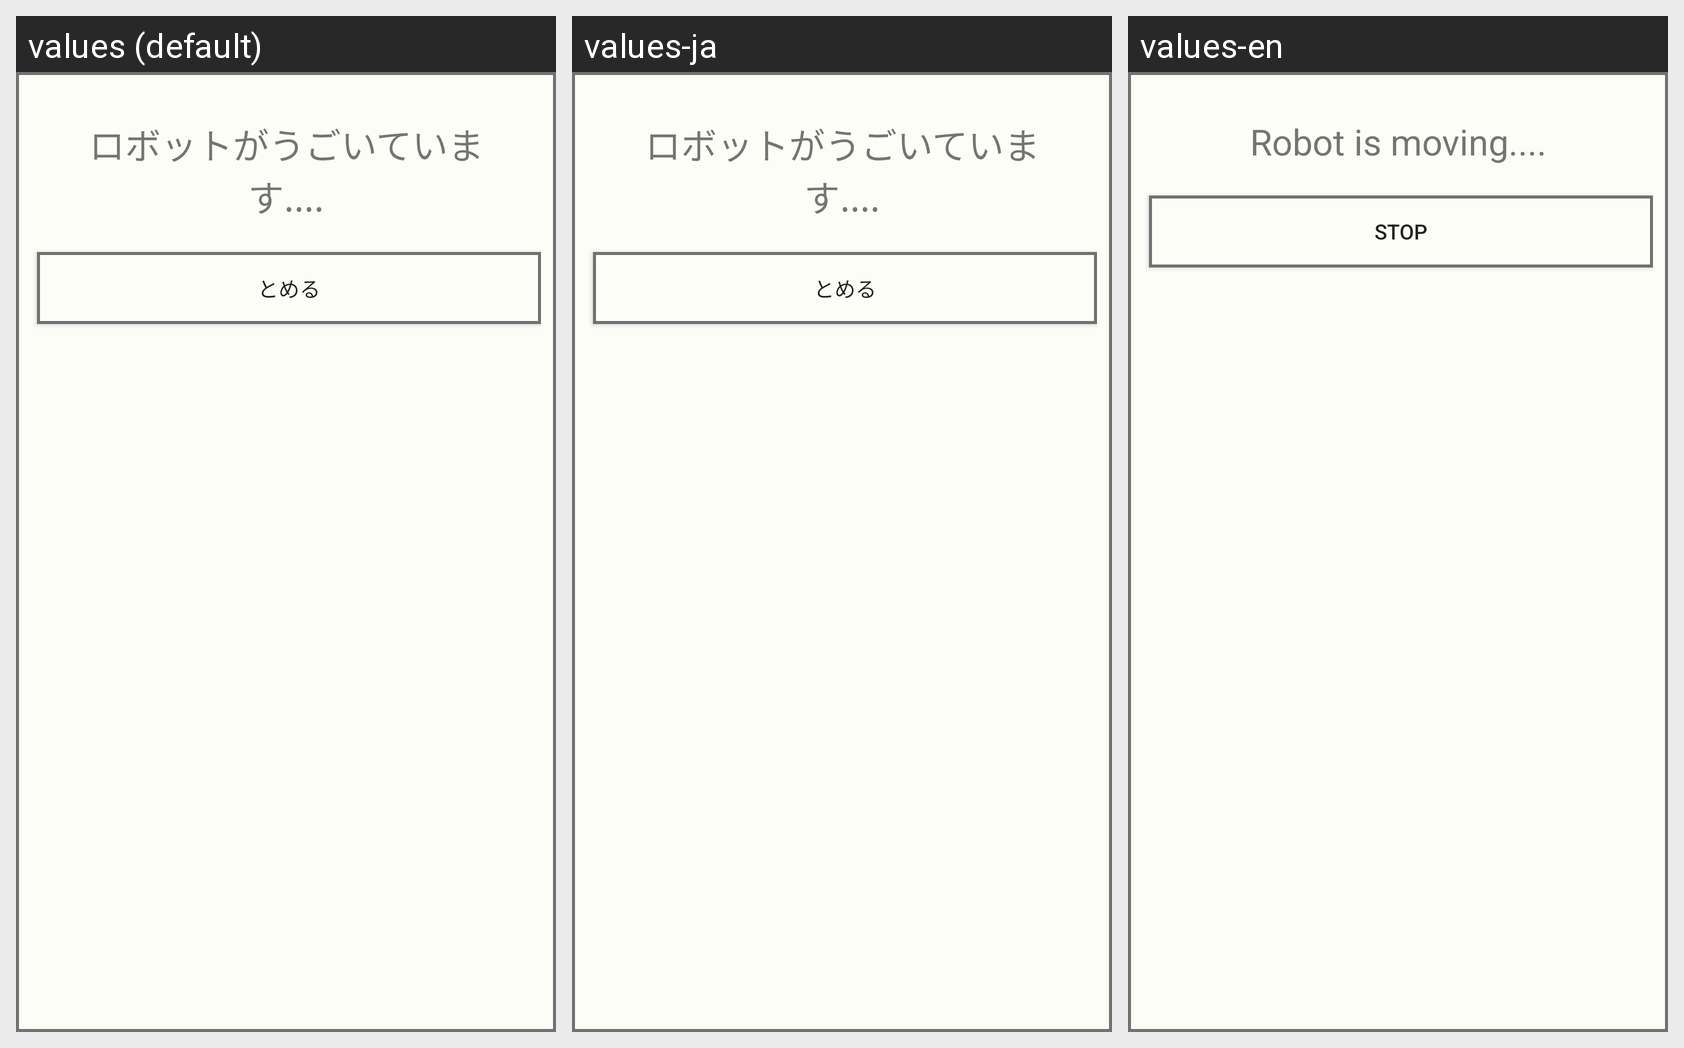

Here is an Android app screen in its default locale and in the app's own translations. Write out the translated-string differences for the strings that appear on this screen.
Android screen res/layout/receive_udp_dialog.xml rendered under 3 locales, left to right: values (default), values-ja, values-en. Device: Nexus 5 (rendered at 1080×1920; each locale shown at half size, 540×960, under a caption strip naming it); theme Theme.AppCompat.Light.NoActionBar.
Strings drawn on this screen, with the default value and each locale's value (text and hints the layout hard-codes, and strings that could not be matched under every locale, appear in the picture but are not listed):

receive_udp_dialog_description
  values: ロボットがうごいています....
  values-ja: ロボットがうごいています....
  values-en: Robot is moving....

receive_udp_dialog_button_stop_text
  values: とめる
  values-ja: とめる
  values-en: Stop
